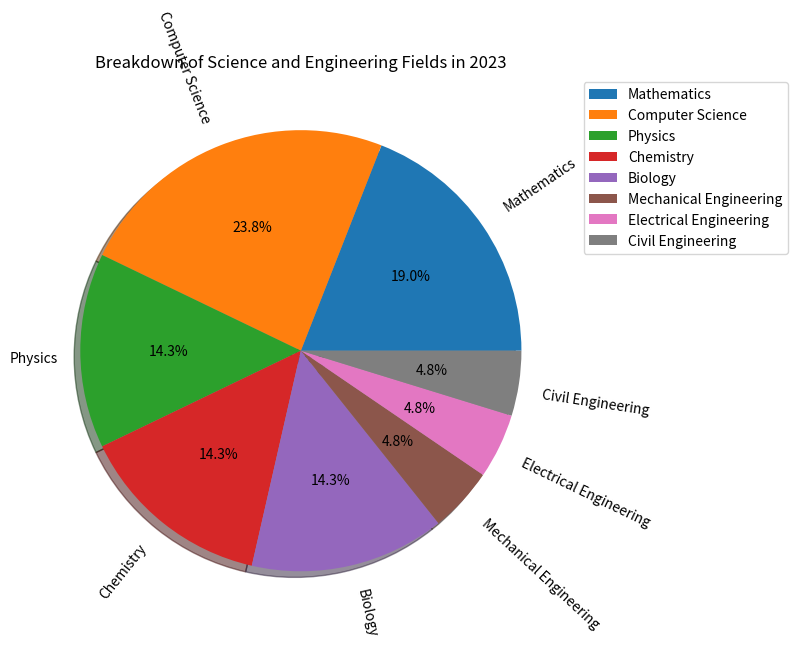

The script that saved this image: (Note: this script raises an exception after producing the figure.)


import matplotlib.pyplot as plt

labels = ['Mathematics', 'Computer Science', 'Physics', 'Chemistry', 'Biology', 'Mechanical Engineering', 'Electrical Engineering', 'Civil Engineering']
sizes = [20,25,15,15,15,5,5,5]

fig = plt.figure(figsize=(8, 8))
ax = fig.add_subplot()
ax.pie(sizes, labels=labels, autopct='%1.1f%%', shadow=True, rotatelabels=True)
ax.legend(loc="best", bbox_to_anchor=(1,1))
ax.set_title('Breakdown of Science and Engineering Fields in 2023')
plt.tight_layout()
fig.savefig('pie chart/png/462.png')
plt.clf()
